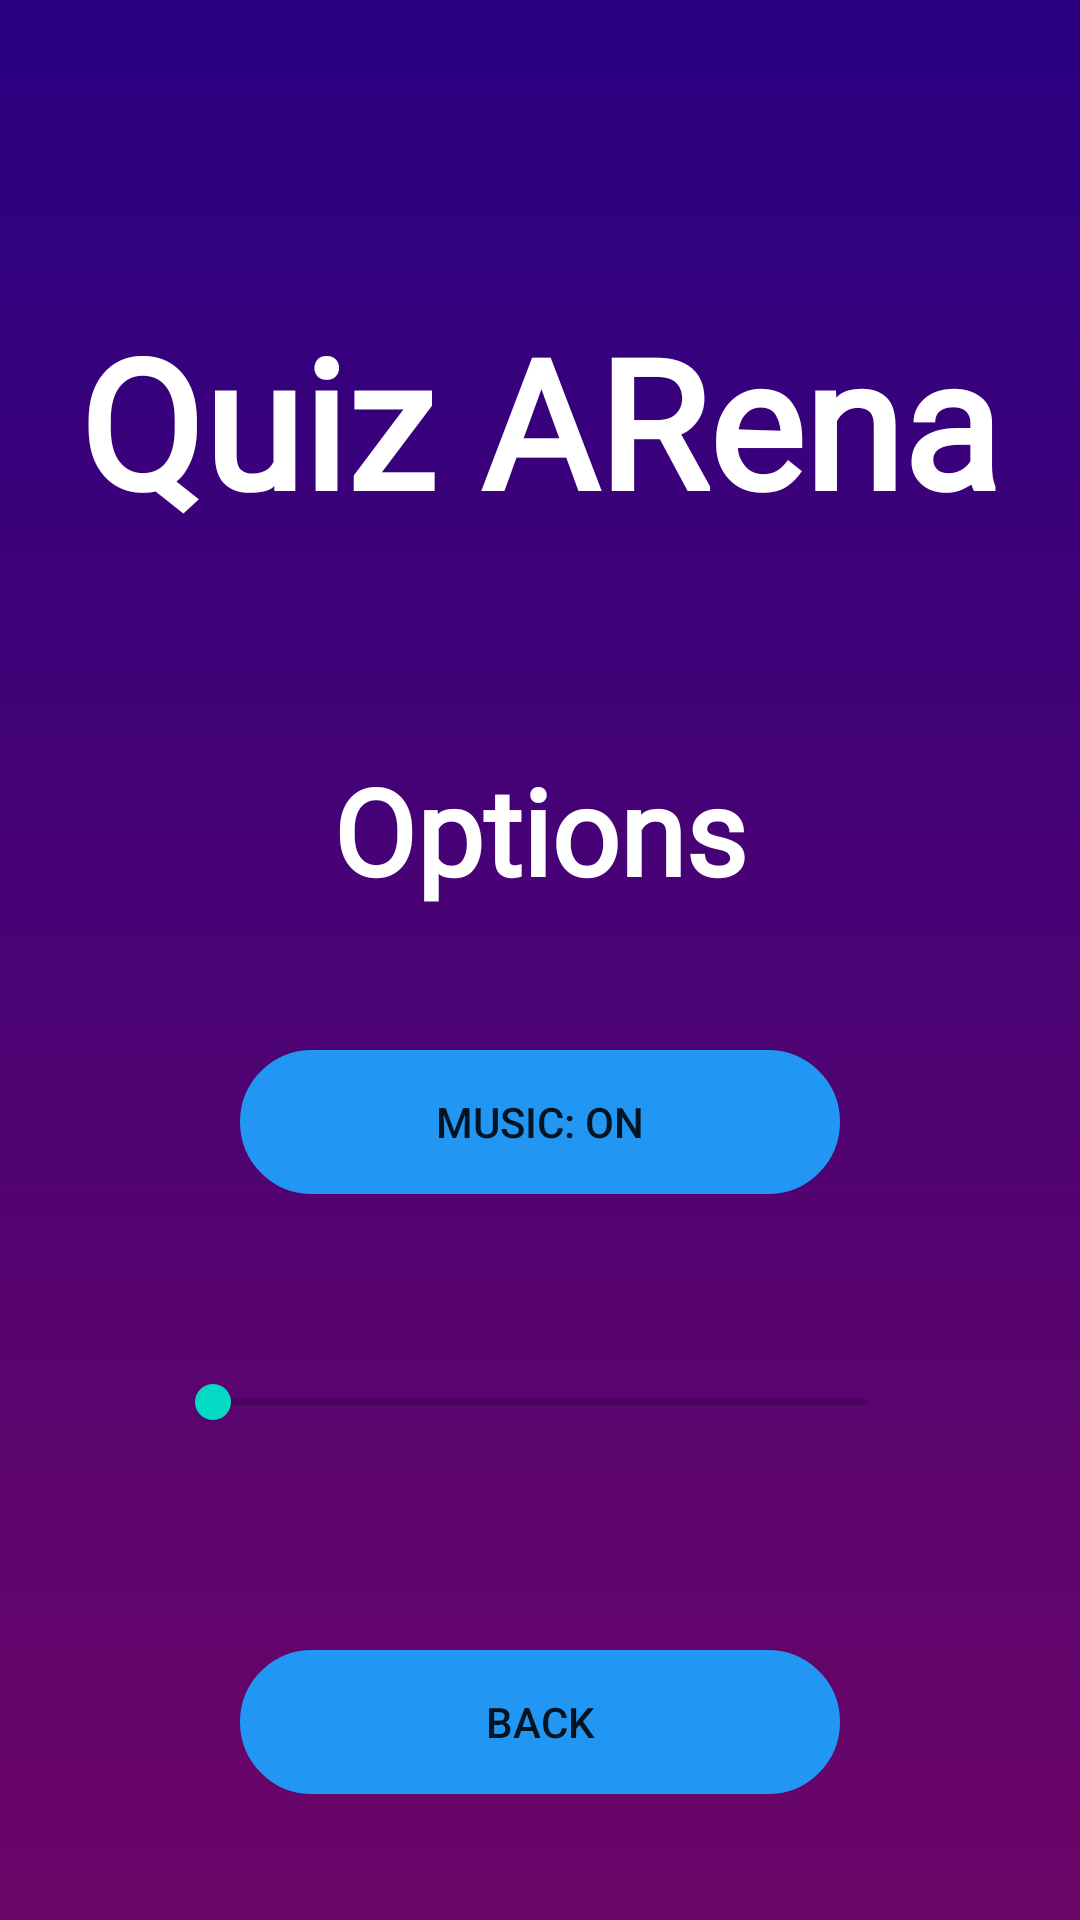

Reconstruct the res/layout file that produces this screen, plus the resources it refers to.
<!-- AndroidManifest.xml: application theme Theme.QuizARena -->
<!-- res/layout/activity_options.xml -->
<?xml version="1.0" encoding="utf-8"?>
<RelativeLayout xmlns:android="http://schemas.android.com/apk/res/android"
xmlns:tools="http://schemas.android.com/tools"
android:layout_width="match_parent"
android:layout_height="match_parent"
tools:context=".OptionsActivity"
android:background="@drawable/gradient">

<TextView
    android:id="@+id/textView"
    android:layout_width="wrap_content"
    android:layout_height="wrap_content"
    android:layout_centerHorizontal="true"
    android:layout_marginTop="100dp"
    android:textSize="60sp"
    android:fontFamily="@font/gayeng"
    android:textStyle="bold"
    android:textColor="@color/white"
    android:text="Quiz ARena" />

<TextView
    android:id="@+id/welcomeText"
    android:layout_width="wrap_content"
    android:layout_height="wrap_content"
    android:textColor="@color/white"
    android:textStyle="bold"
    android:textSize="40sp"
    android:layout_centerHorizontal="true"
    android:layout_marginTop="250dp"
    android:fontFamily="@font/reef"
    android:text="Options"
    />

<Button
    android:id="@+id/musicOnOffButton"
    android:layout_width="200dp"
    android:layout_height="wrap_content"

    android:layout_centerHorizontal="true"
    android:layout_marginTop="350dp"
    android:backgroundTint="#2196F3"
    android:text="Music: On"
    android:background="@drawable/custom_button"

    />

    <SeekBar
        android:id="@+id/seekBarVolume"
        android:layout_width="250dp"
        android:layout_height="35dp"
        android:layout_marginTop="450dp"
        android:layout_centerHorizontal="true"

        />

<Button
    android:id="@+id/backButton"
    android:layout_width="200dp"
    android:layout_height="wrap_content"

    android:layout_centerHorizontal="true"
    android:layout_marginTop="550dp"
    android:backgroundTint="#2196F3"
    android:text="Back"
    android:background="@drawable/custom_button"

    />

</RelativeLayout>
<!-- resources referenced by this layout -->
<resources>
  <!-- drawable custom_button (drawable) -->
  <?xml version="1.0" encoding="utf-8"?>
  <shape xmlns:android="http://schemas.android.com/apk/res/android" android:shape="rectangle">
      <corners android:radius="50dp"/>
      <stroke android:width="4dp"
          android:color="@color/white"
          />
  
  </shape>
  <!-- drawable gradient (drawable) -->
  <?xml version="1.0" encoding="utf-8"?>
  <shape xmlns:android="http://schemas.android.com/apk/res/android"
      android:shape="rectangle">
      <gradient
          android:startColor="#290081"
          android:endColor="#6C0568"
          android:angle="270"
  
          />
  </shape>
  <style name="Theme.QuizARena" parent="Theme.MaterialComponents.DayNight.NoActionBar">
  
  
          
      </style>
  <!-- not gathered from this repository: default colours our renderer supplied (Android Studio template values) -->
  <color name="white">#FFFFFFFF</color>
</resources>
